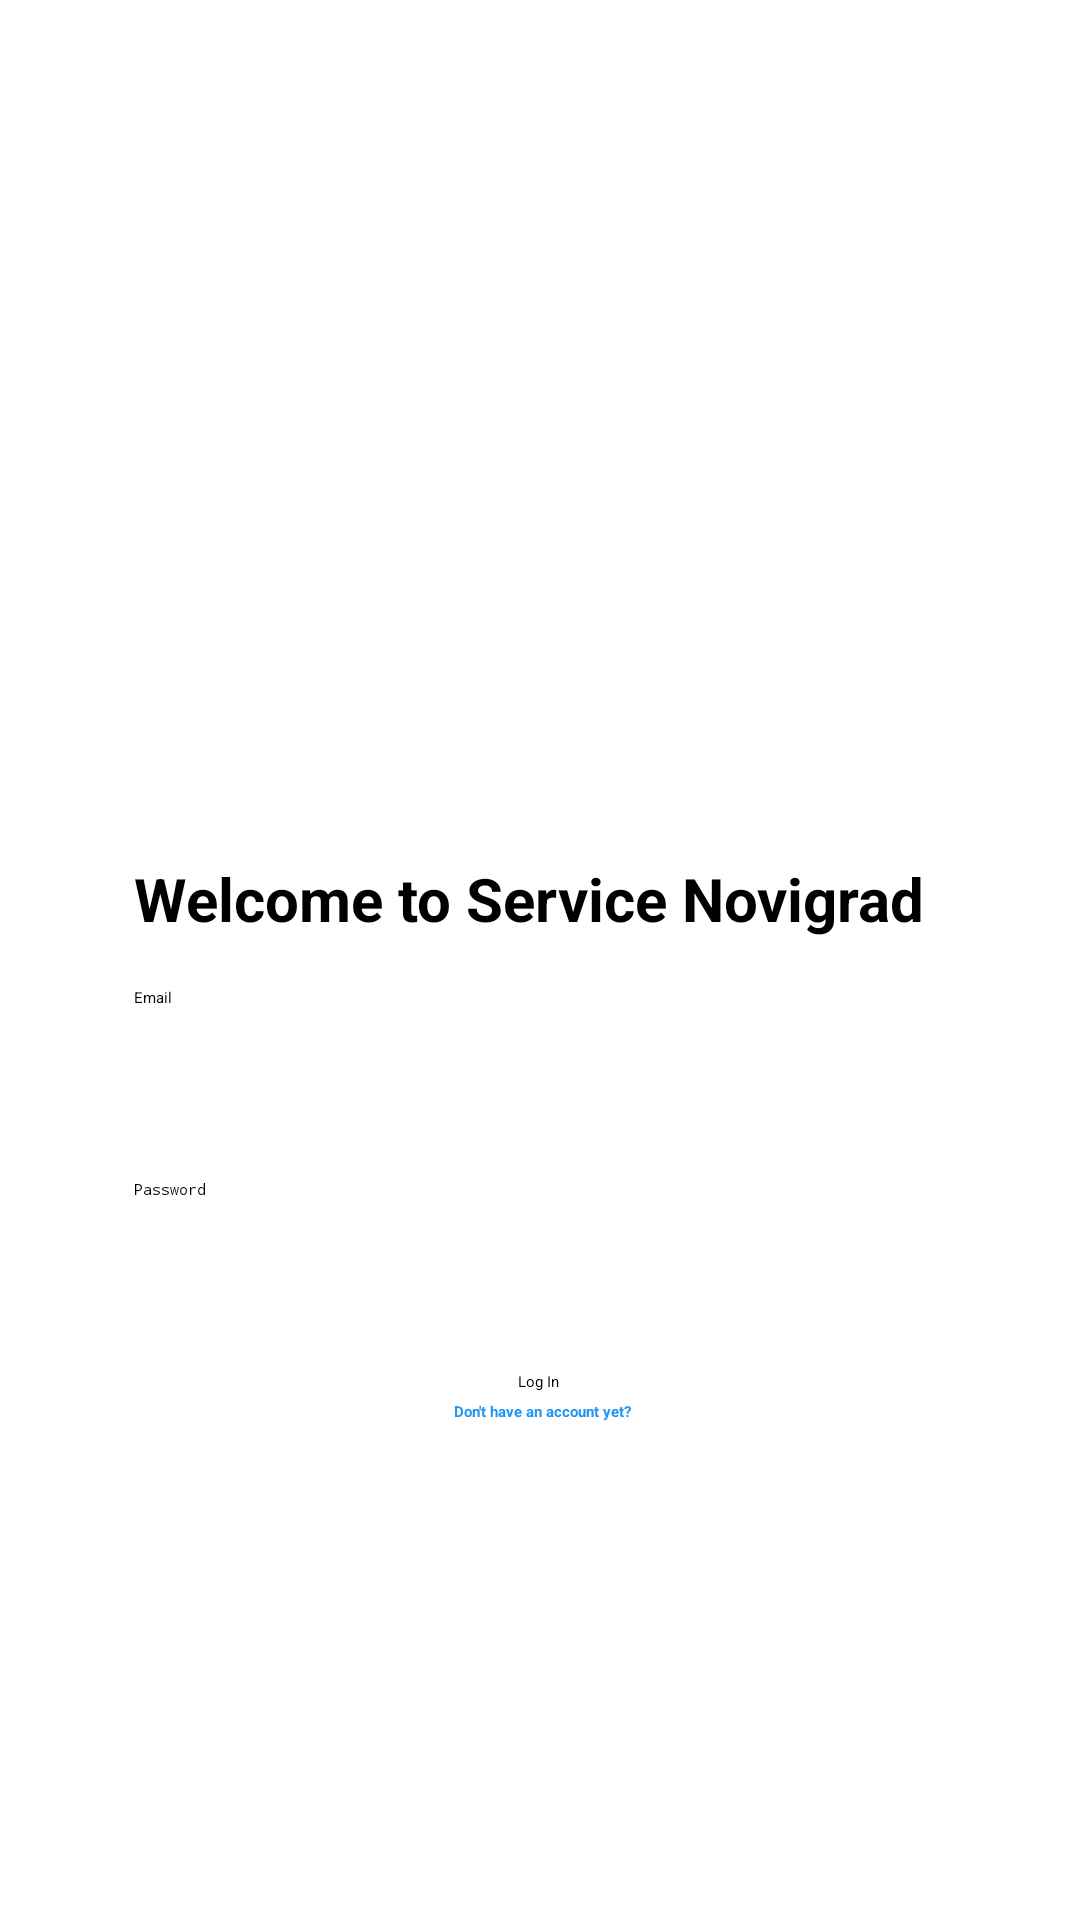

This screen was rendered from an Android layout file. Write that file and the resources it references.
<!-- AndroidManifest.xml: application theme Theme.ServiceNovigrad -->
<!-- res/layout/activity_login.xml -->
<?xml version="1.0" encoding="utf-8"?>
<androidx.constraintlayout.widget.ConstraintLayout xmlns:android="http://schemas.android.com/apk/res/android"
    xmlns:app="http://schemas.android.com/apk/res-auto"
    xmlns:tools="http://schemas.android.com/tools"
    android:layout_width="match_parent"
    android:layout_height="match_parent"
    tools:context=".Login">

    <Button
        android:id="@+id/btnLogin"
        android:layout_width="wrap_content"
        android:layout_height="wrap_content"
        android:layout_marginTop="16dp"
        android:layout_marginBottom="140dp"
        android:text="@string/log_in"
        app:layout_constraintBottom_toBottomOf="parent"
        app:layout_constraintEnd_toEndOf="@+id/enterPassword"
        app:layout_constraintHorizontal_bias="0.497"
        app:layout_constraintStart_toStartOf="@+id/enterPassword"
        app:layout_constraintTop_toBottomOf="@+id/enterPassword"
        app:layout_constraintVertical_bias="0.0" />

    <EditText
        android:id="@+id/enterPassword"
        android:layout_width="271dp"
        android:layout_height="48dp"
        android:layout_marginTop="16dp"
        android:ems="10"
        android:hint="@string/votre_mot_de_passe"
        android:inputType="textPassword"
        app:layout_constraintEnd_toEndOf="@+id/emailAddressTxt"
        app:layout_constraintHorizontal_bias="0.0"
        app:layout_constraintStart_toStartOf="@+id/emailAddressTxt"
        app:layout_constraintTop_toBottomOf="@+id/emailAddressTxt" />

    <ImageView
        android:id="@+id/imageView2"
        android:layout_width="271dp"
        android:layout_height="142dp"
        android:layout_marginTop="120dp"
        app:layout_constraintEnd_toEndOf="parent"
        app:layout_constraintStart_toStartOf="parent"
        app:layout_constraintTop_toTopOf="parent"
        app:srcCompat="@drawable/logo" />

    <EditText
        android:id="@+id/emailAddressTxt"
        android:layout_width="271dp"
        android:layout_height="48dp"
        android:layout_marginTop="16dp"
        android:ems="10"
        android:hint="@string/votre_email_personnel"
        android:inputType="textEmailAddress"
        app:layout_constraintEnd_toEndOf="@+id/bienvenueTxt"
        app:layout_constraintHorizontal_bias="0.0"
        app:layout_constraintStart_toStartOf="@+id/bienvenueTxt"
        app:layout_constraintTop_toBottomOf="@+id/bienvenueTxt" />

    <TextView
        android:id="@+id/bienvenueTxt"
        android:layout_width="wrap_content"
        android:layout_height="wrap_content"
        android:layout_marginTop="24dp"
        android:text="@string/bienvenue_service_novigrad"
        android:textSize="20sp"
        android:textStyle="bold"
        app:layout_constraintEnd_toEndOf="@+id/imageView2"
        app:layout_constraintHorizontal_bias="0.0"
        app:layout_constraintStart_toStartOf="@+id/imageView2"
        app:layout_constraintTop_toBottomOf="@+id/imageView2" />

    <TextView
        android:id="@+id/registerNow"
        android:layout_width="wrap_content"
        android:layout_height="wrap_content"
        android:layout_marginTop="3dp"
        android:text="@string/no_account"
        android:textColor="#2196F3"
        android:textStyle="bold"
        app:layout_constraintBottom_toBottomOf="parent"
        app:layout_constraintEnd_toEndOf="@+id/btnLogin"
        app:layout_constraintHorizontal_bias="0.47"
        app:layout_constraintStart_toStartOf="@+id/btnLogin"
        app:layout_constraintTop_toBottomOf="@+id/btnLogin"
        app:layout_constraintVertical_bias="0.0" />
</androidx.constraintlayout.widget.ConstraintLayout>
<!-- resources referenced by this layout -->
<resources>
  <!-- drawable logo: png bitmap (drawable, 22638 bytes) -->
  <string name="bienvenue_service_novigrad">Welcome to Service Novigrad</string>
  <string name="log_in">Log In</string>
  <string name="no_account">Don\'t have an account yet?</string>
  <string name="votre_email_personnel">Email</string>
  <string name="votre_mot_de_passe">Password</string>
</resources>
